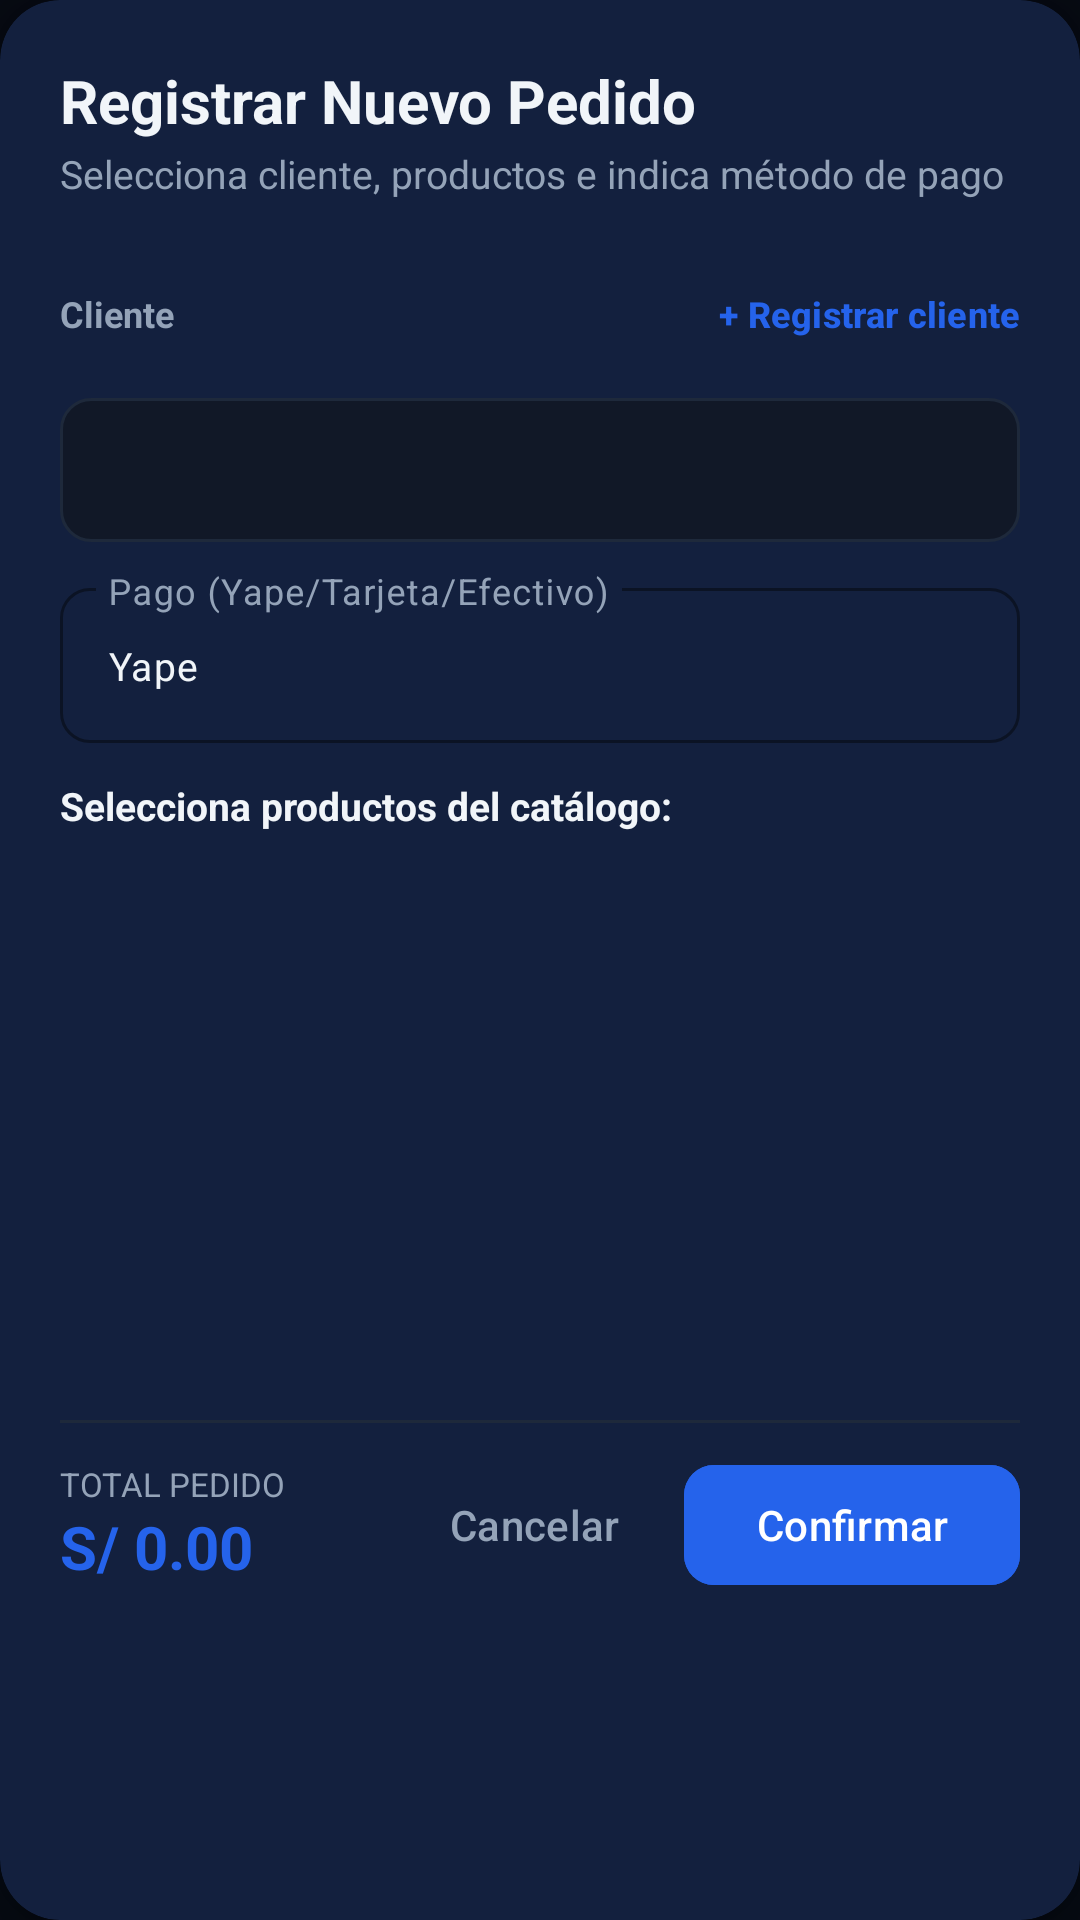

Write the Android layout XML for this screen, with the resource values it uses.
<!-- AndroidManifest.xml: application theme Theme.Adisanappandroid -->
<!-- res/layout/dialog_pedido.xml -->
<?xml version="1.0" encoding="utf-8"?>
<com.google.android.material.card.MaterialCardView xmlns:android="http://schemas.android.com/apk/res/android"
    xmlns:app="http://schemas.android.com/apk/res-auto"
    android:layout_width="match_parent"
    android:layout_height="wrap_content"
    app:cardBackgroundColor="@color/card_bg"
    app:cardCornerRadius="20dp"
    app:cardElevation="8dp"
    app:strokeWidth="0dp">

    <LinearLayout
        android:layout_width="match_parent"
        android:layout_height="wrap_content"
        android:orientation="vertical"
        android:padding="20dp">

        <TextView
            android:id="@+id/tvDialogTitlePedido"
            android:layout_width="wrap_content"
            android:layout_height="wrap_content"
            android:text="Registrar Nuevo Pedido"
            android:textColor="@color/text_primary"
            android:textSize="20sp"
            android:textStyle="bold" />

        <TextView
            android:id="@+id/tvDialogSubtitlePedido"
            android:layout_width="wrap_content"
            android:layout_height="wrap_content"
            android:layout_marginTop="2dp"
            android:text="Selecciona cliente, productos e indica método de pago"
            android:textColor="@color/text_secondary"
            android:textSize="13sp" />

        
        <LinearLayout
            android:layout_width="match_parent"
            android:layout_height="wrap_content"
            android:layout_marginTop="14dp"
            android:orientation="vertical">

            <RelativeLayout
                android:layout_width="match_parent"
                android:layout_height="wrap_content"
                android:layout_marginBottom="4dp">

                <TextView
                    android:layout_width="wrap_content"
                    android:layout_height="wrap_content"
                    android:layout_centerVertical="true"
                    android:text="Cliente"
                    android:textColor="@color/text_secondary"
                    android:textSize="12sp"
                    android:textStyle="bold" />

                <com.google.android.material.button.MaterialButton
                    android:id="@+id/btnAbrirModalNuevoCliente"
                    style="@style/Widget.Material3.Button.TextButton"
                    android:layout_width="wrap_content"
                    android:layout_height="wrap_content"
                    android:layout_alignParentEnd="true"
                    android:paddingHorizontal="0dp"
                    android:paddingVertical="0dp"
                    android:text="+ Registrar cliente"
                    android:textColor="@color/blue_primary"
                    android:textSize="12sp"
                    android:textStyle="bold" />
            </RelativeLayout>

            <Spinner
                android:id="@+id/spinnerClientesPedido"
                android:layout_width="match_parent"
                android:layout_height="48dp"
                android:background="@drawable/bg_spinner_outlined"
                android:paddingHorizontal="12dp" />

        </LinearLayout>

        
        <com.google.android.material.textfield.TextInputLayout
            android:id="@+id/tilMetodoPagoPedido"
            style="@style/Widget.Material3.TextInputLayout.OutlinedBox"
            android:layout_width="match_parent"
            android:layout_height="wrap_content"
            android:layout_marginTop="10dp"
            app:boxCornerRadiusBottomEnd="10dp"
            app:boxCornerRadiusBottomStart="10dp"
            app:boxCornerRadiusTopEnd="10dp"
            app:boxCornerRadiusTopStart="10dp"
            app:boxStrokeColor="@color/input_stroke_color">

            <com.google.android.material.textfield.TextInputEditText
                android:id="@+id/etMetodoPago"
                android:layout_width="match_parent"
                android:layout_height="wrap_content"
                android:hint="Pago (Yape/Tarjeta/Efectivo)"
                android:inputType="text"
                android:maxLines="1"
                android:text="Yape"
                android:textColor="@color/text_primary"
                android:textSize="13sp" />
        </com.google.android.material.textfield.TextInputLayout>

        
        <TextView
            android:layout_width="wrap_content"
            android:layout_height="wrap_content"
            android:layout_marginTop="12dp"
            android:layout_marginBottom="6dp"
            android:text="Selecciona productos del catálogo:"
            android:textColor="@color/text_primary"
            android:textSize="13sp"
            android:textStyle="bold" />

        
        <ProgressBar
            android:id="@+id/pbLoadingProductosPedido"
            android:layout_width="36dp"
            android:layout_height="36dp"
            android:layout_gravity="center_horizontal"
            android:layout_marginVertical="16dp"
            android:indeterminateTint="@color/blue_primary"
            android:visibility="gone" />

        
        <androidx.recyclerview.widget.RecyclerView
            android:id="@+id/rvSeleccionProductosPedido"
            android:layout_width="match_parent"
            android:layout_height="180dp"
            android:clipToPadding="false" />

        <View
            android:layout_width="match_parent"
            android:layout_height="1dp"
            android:layout_marginTop="10dp"
            android:layout_marginBottom="10dp"
            android:background="@color/border_color" />

        
        <RelativeLayout
            android:layout_width="match_parent"
            android:layout_height="wrap_content">

            <LinearLayout
                android:layout_width="wrap_content"
                android:layout_height="wrap_content"
                android:layout_centerVertical="true"
                android:orientation="vertical">

                <TextView
                    android:layout_width="wrap_content"
                    android:layout_height="wrap_content"
                    android:text="TOTAL PEDIDO"
                    android:textColor="@color/text_secondary"
                    android:textSize="11sp" />

                <TextView
                    android:id="@+id/tvTotalPedidoCalculado"
                    android:layout_width="wrap_content"
                    android:layout_height="wrap_content"
                    android:text="S/ 0.00"
                    android:textColor="@color/blue_primary"
                    android:textSize="20sp"
                    android:textStyle="bold" />
            </LinearLayout>

            <LinearLayout
                android:layout_width="wrap_content"
                android:layout_height="wrap_content"
                android:layout_alignParentEnd="true"
                android:layout_centerVertical="true"
                android:orientation="horizontal">

                <com.google.android.material.button.MaterialButton
                    android:id="@+id/btnCancelarDialogPedido"
                    style="@style/Widget.Material3.Button.TextButton"
                    android:layout_width="wrap_content"
                    android:layout_height="wrap_content"
                    android:layout_marginEnd="6dp"
                    android:text="Cancelar"
                    android:textColor="@color/text_secondary" />

                <com.google.android.material.button.MaterialButton
                    android:id="@+id/btnGuardarDialogPedido"
                    android:layout_width="wrap_content"
                    android:layout_height="wrap_content"
                    android:backgroundTint="@color/blue_primary"
                    android:text="Confirmar"
                    android:textColor="@color/white"
                    app:cornerRadius="10dp" />

            </LinearLayout>

        </RelativeLayout>

    </LinearLayout>

</com.google.android.material.card.MaterialCardView>
<!-- resources referenced by this layout -->
<resources>
  <color name="blue_primary">#2563EB</color>
  <color name="border_color">#1E293B</color>
  <color name="card_bg">#111827</color>
  <color name="text_primary">#F1F5F9</color>
  <color name="text_secondary">#94A3B8</color>
  <color name="white">#FFFFFFFF</color>
  <!-- drawable bg_spinner_outlined (drawable) -->
  <?xml version="1.0" encoding="utf-8"?>
  <shape xmlns:android="http://schemas.android.com/apk/res/android"
      android:shape="rectangle">
      <solid android:color="@color/card_bg" />
      <stroke
          android:width="1dp"
          android:color="@color/border_color" />
      <corners android:radius="10dp" />
  </shape>
  <style name="Theme.Adisanappandroid" parent="Base.Theme.Adisanappandroid" />
  <color name="blue_primary_dark">#1E3A8A</color>
  <color name="accent_blue_bg_on">#DBEAFE</color>
  <color name="blue_soft">#3B82F6</color>
  <color name="blue_light">#0D2247</color>
  <color name="accent_teal">#14B8A6</color>
  <color name="accent_red">#EF4444</color>
  <color name="accent_red_bg">#3B1111</color>
  <color name="screen_bg">#060A12</color>
  <color name="outline">#334155</color>
  <color name="surface_low">#0F172A</color>
  <color name="surface_mid">#111827</color>
  <color name="surface_high">#1E293B</color>
  <style name="Widget.Adisan.BottomNavigation" parent="Widget.Material3.BottomNavigationView">
          <item name="itemActiveIndicatorStyle">@style/Widget.Adisan.BottomNavigation.Indicador</item>
      </style>
  <style name="ThemeOverlay.Adisan.AlertDialog" parent="ThemeOverlay.Material3.MaterialAlertDialog">
          <item name="colorPrimary">@color/blue_soft</item>
          <item name="colorSurface">@color/card_bg</item>
          <item name="colorSurfaceContainerHigh">@color/card_bg</item>
          <item name="colorOnSurface">@color/text_primary</item>
          <item name="colorOnSurfaceVariant">@color/text_secondary</item>
          <item name="shapeAppearanceOverlay">@style/ShapeAppearance.Adisan.Dialog</item>
      </style>
  <style name="ThemeOverlay.Adisan.BottomSheet" parent="ThemeOverlay.Material3.BottomSheetDialog">
          <item name="colorSurface">@color/card_bg</item>
          <item name="colorSurfaceContainerLow">@color/card_bg</item>
      </style>
  <style name="Widget.Adisan.BottomNavigation.Indicador" parent="Widget.Material3.BottomNavigationView.ActiveIndicator">
          <item name="android:color">#332563EB</item>
      </style>
  <style name="ShapeAppearance.Adisan.Dialog" parent="">
          <item name="cornerFamily">rounded</item>
          <item name="cornerSize">20dp</item>
      </style>
</resources>
